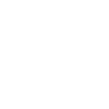
t = 0.00 s
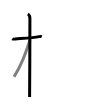
t = 2.50 s
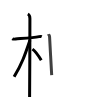
t = 4.75 s
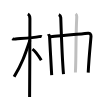
t = 7.25 s
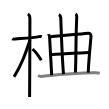
t = 9.50 s
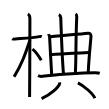
t = 12.00 s

The animated SVG that drew these frames (rendered in a browser with its animation timeline set to each time). Animation: 12 SMIL elements (animate=12); one cycle of 12.00 s.

<svg width="109px" height="109px" viewBox="0 0 px 109px" xmlns="http://www.w3.org/2000/svg" xmlns:xlink="http://www.w3.org/1999/xlink" xml:space="preserve" version="1.1"  baseProfile="full">
<path d="M12.28,38.72c0.35,0.24,2.39,0.41,3.31,0.31c3.94-0.41,17.12-1.21,23.45-2.41c0.92-0.17,2.15-0.24,2.73,0" style="fill:none;stroke:black;stroke-width:3;opacity:0">
  <animate attributeType="CSS" attributeName="opacity" from="0" to="1" begin="0s" dur="1s" repeatCount="0" fill="freeze" />
</path>
<path d="M27.86,14c0.91,0.47,2.04,2.75,2.04,4.42c0,0.95-0.12,72.75-0.3,78.58" style="fill:none;stroke:black;stroke-width:3;opacity:0">
  <animate attributeType="CSS" attributeName="opacity" from="0" to="1" begin="1s" dur="1s" repeatCount="0" fill="freeze" />
</path>
<path d="M29.94,40.28c-5.1,15.04-7.94,23.4-15.83,36.56" style="fill:none;stroke:black;stroke-width:3;opacity:0">
  <animate attributeType="CSS" attributeName="opacity" from="0" to="1" begin="2s" dur="1s" repeatCount="0" fill="freeze" />
</path>
<path d="M32.47,49.15c2.52,1.8,6.66,7.62,8.78,11.1" style="fill:none;stroke:black;stroke-width:3;opacity:0">
  <animate attributeType="CSS" attributeName="opacity" from="0" to="1" begin="3s" dur="1s" repeatCount="0" fill="freeze" />
</path>
<path d="M48.48,34.11c0.3,0.96,1.1,1.44,1.1,2.72c0,1.27,2.11,37.65,2.11,38.28" style="fill:none;stroke:black;stroke-width:3;opacity:0">
  <animate attributeType="CSS" attributeName="opacity" from="0" to="1" begin="4s" dur="1s" repeatCount="0" fill="freeze" />
</path>
<path d="M50.07,36.92c2.74-0.52,35.7-3.34,38.11-3.64c1.37-0.17,3,0.85,2.83,3.18c-0.25,3.57-2.1,21.11-2.8,36.12" style="fill:none;stroke:black;stroke-width:3;opacity:0">
  <animate attributeType="CSS" attributeName="opacity" from="0" to="1" begin="5s" dur="1s" repeatCount="0" fill="freeze" />
</path>
<path d="M58.8,14.6c1.08,0.48,1.92,2.12,1.96,3.08c0.7,20.64,1.98,47.85,2.74,56.53" style="fill:none;stroke:black;stroke-width:3;opacity:0">
  <animate attributeType="CSS" attributeName="opacity" from="0" to="1" begin="6s" dur="1s" repeatCount="0" fill="freeze" />
</path>
<path d="M75.63,13.84c0.62,0.45,1.15,1.97,1.12,2.86c-1.16,26.35-0.51,37.49-1.34,55.79" style="fill:none;stroke:black;stroke-width:3;opacity:0">
  <animate attributeType="CSS" attributeName="opacity" from="0" to="1" begin="7s" dur="1s" repeatCount="0" fill="freeze" />
</path>
<path d="M50.53,54.53c2.28,0.06,35.8-2,38.38-1.94" style="fill:none;stroke:black;stroke-width:3;opacity:0">
  <animate attributeType="CSS" attributeName="opacity" from="0" to="1" begin="8s" dur="1s" repeatCount="0" fill="freeze" />
</path>
<path d="M38.02,75.73c1.17,0.53,3.32,0.76,4.48,0.6c8.98-1.19,39.37-3.76,53.17-3.68c1.95,0.01,3.12,0.31,4.09,0.58" style="fill:none;stroke:black;stroke-width:3;opacity:0">
  <animate attributeType="CSS" attributeName="opacity" from="0" to="1" begin="9s" dur="1s" repeatCount="0" fill="freeze" />
</path>
<path d="M59.63,82.33c0.05,0.39,0.11,1.02-0.1,1.58c-1.23,3.3-8.29,10.48-17.97,14.78" style="fill:none;stroke:black;stroke-width:3;opacity:0">
  <animate attributeType="CSS" attributeName="opacity" from="0" to="1" begin="10s" dur="1s" repeatCount="0" fill="freeze" />
</path>
<path d="M77.88,82.83c5.99,2.78,15.47,11.23,16.97,15.37" style="fill:none;stroke:black;stroke-width:3;opacity:0">
  <animate attributeType="CSS" attributeName="opacity" from="0" to="1" begin="11s" dur="1s" repeatCount="0" fill="freeze" />
</path>
</svg>
